Run: headless pygame with SDL's dummy video driver; simulated clock (each Clock.tick advances the game by its frame time, no real sleeping); random seed 0; keys injected as events and as key.get_pressed() state; mouse plan: one left click at the window centre at the start of phase 2, then a move to the lower-right quarter at the start of phase 3.
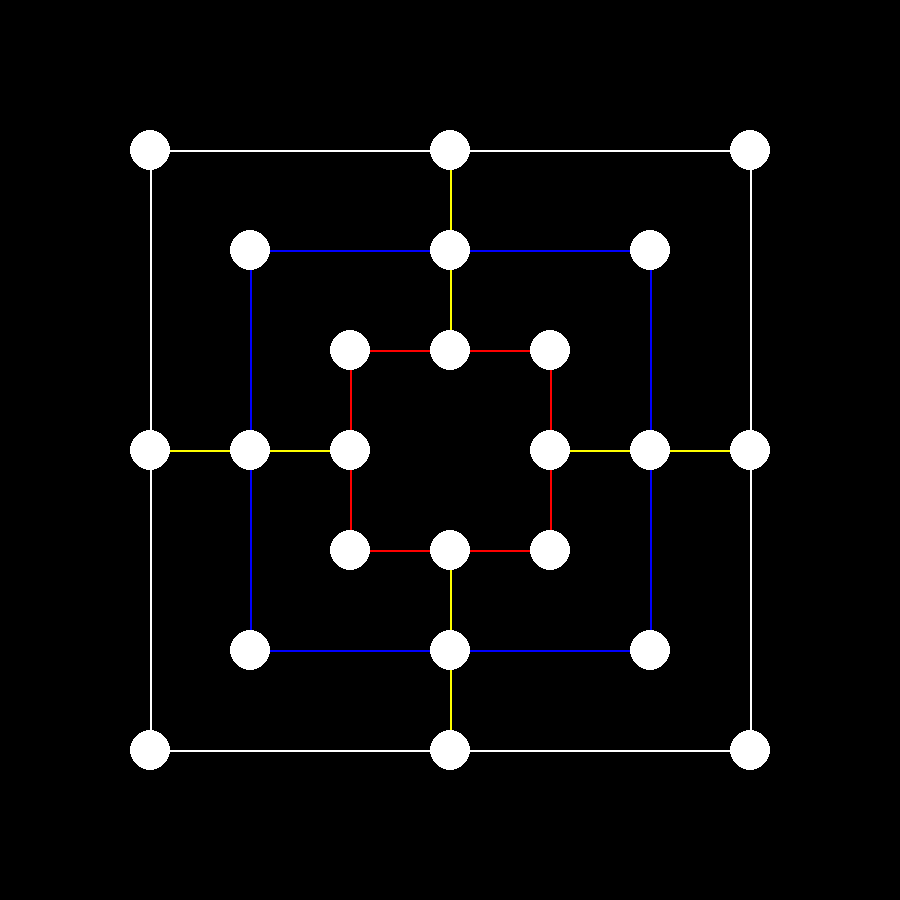
Frame 1 of 4 · flips 1–60 · no input
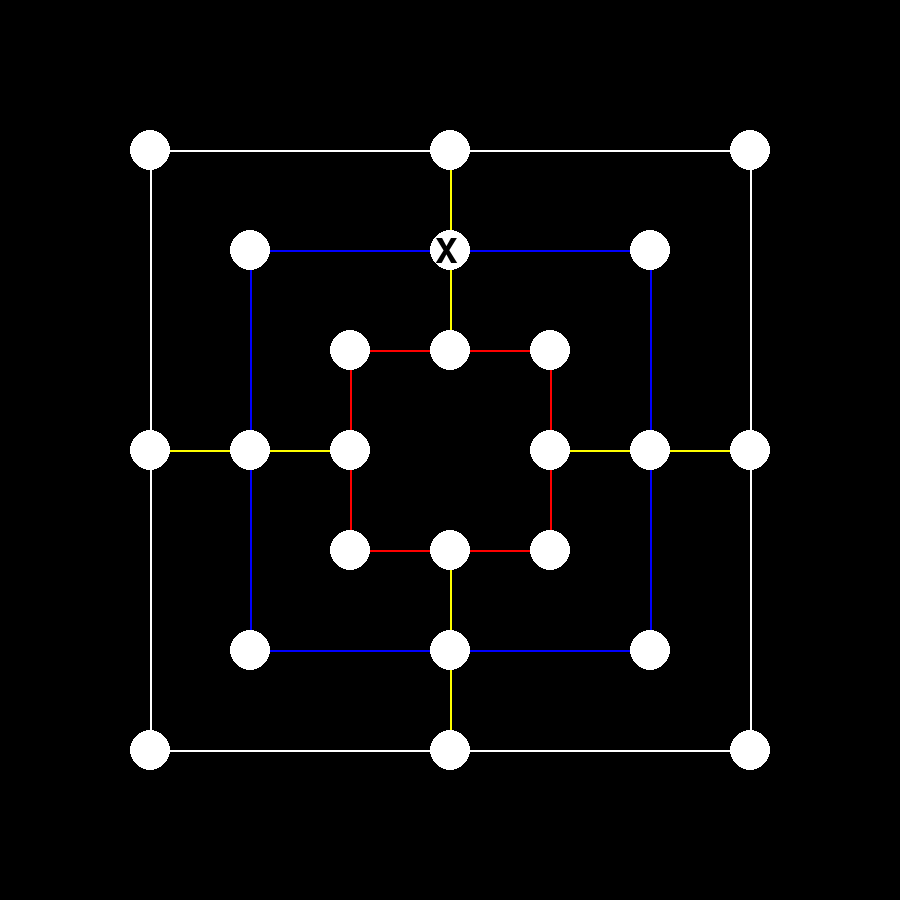
Frame 2 of 4 · flips 61–180 · clicked the window centre · tapped SPACE, RETURN · held RIGHT (→), D
Frame 3 of 4 · flips 181–300 · moved the mouse to the lower-right quarter · held DOWN (↓), S · screen unchanged from frame 2, image omitted
Frame 4 of 4 · flips 301–420 · held LEFT (←), A, UP (↑), W · screen unchanged from frame 3, image omitted

The pygame program that drew these frames:

import pygame
import random

# Inicialização do Pygame
pygame.init()

# Definição das cores
BRANCO = (255, 255, 255)
PRETO = (0, 0, 0)
AZUL = (0, 0, 255)
VERMELHO = (255, 0, 0)
AMARELO = (255, 255, 0)

# Dimensões da tela
largura_tela = 900
altura_tela = 900

# Criando a tela
tela = pygame.display.set_mode((largura_tela, altura_tela))
pygame.display.set_caption("Trilha")

# Variáveis do jogo
tabuleiro = [[' ']*8 for _ in range(7)]

jogador_atual = 'X'
posicoes = [
    # Posições do cubo interno
    (largura_tela // 2 - 100, altura_tela // 2 - 100),
    (largura_tela // 2, altura_tela // 2 - 100),
    (largura_tela // 2 + 100, altura_tela // 2 - 100),
    (largura_tela // 2 - 100, altura_tela // 2),
    (largura_tela // 2 + 100, altura_tela // 2),
    (largura_tela // 2 - 100, altura_tela // 2 + 100),
    (largura_tela // 2, altura_tela // 2 + 100),
    (largura_tela // 2 + 100, altura_tela // 2 + 100),

    # Posições do cubo do meio
    (largura_tela // 2 - 200, altura_tela // 2 - 200),
    (largura_tela // 2, altura_tela // 2 - 200),
    (largura_tela // 2 + 200, altura_tela // 2 - 200),
    (largura_tela // 2 - 200, altura_tela // 2),
    (largura_tela // 2 + 200, altura_tela // 2),
    (largura_tela // 2 - 200, altura_tela // 2 + 200),
    (largura_tela // 2, altura_tela // 2 + 200),
    (largura_tela // 2 + 200, altura_tela // 2 + 200),

    # Posições do cubo externo
    (largura_tela // 2 - 300, altura_tela // 2 - 300),
    (largura_tela // 2, altura_tela // 2 - 300),
    (largura_tela // 2 + 300, altura_tela // 2 - 300),
    (largura_tela // 2 - 300, altura_tela // 2),
    (largura_tela // 2 + 300, altura_tela // 2),
    (largura_tela // 2 - 300, altura_tela // 2 + 300),
    (largura_tela // 2, altura_tela // 2 + 300),
    (largura_tela // 2 + 300, altura_tela // 2 + 300)
]


fase_colocacao = True
pecas_brancas = 9
pecas_pretas = 9
fase_movimento = False
pecas_selecionadas = []


def desenhar_linhas_cubos():
    # Desenho do tabuleiro, segue a ordem em sentido horário

    # Cubo vermelho (Menor)
    pygame.draw.lines(tela, VERMELHO, True, [
                      posicoes[0], posicoes[1], posicoes[2]], 2)  # Linha superior
    pygame.draw.lines(tela, VERMELHO, True, [
                      posicoes[2], posicoes[4], posicoes[7]], 2)  # Linha direita
    pygame.draw.lines(tela, VERMELHO, True, [
                      posicoes[7], posicoes[6], posicoes[5]], 2)  # Linha inferior
    pygame.draw.lines(tela, VERMELHO, True, [
                      posicoes[5], posicoes[3], posicoes[0]], 2)  # Linha esquerda

    # Cubo azul (Do meio)
    pygame.draw.lines(tela, AZUL, True, [
                      posicoes[8], posicoes[9], posicoes[10]], 2)  # Linha superior
    pygame.draw.lines(tela, AZUL, True, [
                      posicoes[10], posicoes[12], posicoes[15]], 2)  # Linha direita
    pygame.draw.lines(tela, AZUL, True, [
                      posicoes[15], posicoes[14], posicoes[13]], 2)  # Linha inferior
    pygame.draw.lines(tela, AZUL, True, [
                      posicoes[13], posicoes[11], posicoes[8]], 2)  # Linha esquerda

    # Cubo Vermelho (Maior)
    pygame.draw.lines(tela, BRANCO, True, [
                      posicoes[16], posicoes[17], posicoes[18]], 2)  # Linha superior
    pygame.draw.lines(tela, BRANCO, True, [
                      posicoes[18], posicoes[20], posicoes[23]], 2)  # Linha direita
    pygame.draw.lines(tela, BRANCO, True, [
                      posicoes[23], posicoes[22], posicoes[21]], 2)  # Linha inferior
    pygame.draw.lines(tela, BRANCO, True, [
                      posicoes[21], posicoes[19], posicoes[16]], 2)  # Linha esquerda

    # Linhas de Ligamento (Em amarelo)
    pygame.draw.lines(tela, AMARELO, True, [
                      posicoes[17], posicoes[9], posicoes[1]], 2)  # Linha superior
    pygame.draw.lines(tela, AMARELO, True, [
                      posicoes[20], posicoes[12], posicoes[4]], 2)  # Linha direita
    pygame.draw.lines(tela, AMARELO, True, [
                      posicoes[22], posicoes[14], posicoes[6]], 2)  # Linha inferior
    pygame.draw.lines(tela, AMARELO, True, [
                      posicoes[19], posicoes[11], posicoes[3]], 2)  # Linha esquerda


# Função para exibir o tabuleiro
def exibir_tabuleiro():
    tela.fill(PRETO)
    desenhar_linhas_cubos()  # Chama a função para desenhar as linhas dos cubos

    for i in range(24):
        pygame.draw.circle(tela, BRANCO, posicoes[i], 20)
        fonte = pygame.font.Font(None, 50)
        linha = i // 8
        coluna = i % 8
        texto = fonte.render(tabuleiro[linha][coluna], True, PRETO)
        tela.blit(texto, (posicoes[i][0] - 15, posicoes[i][1] - 15))


# Função para verificar se a posição é válida
def posicao_valida(linha, coluna):
    if linha < 0 or linha > 6 or coluna < 0 or coluna > 7:
        return False
    if tabuleiro[linha][coluna] != ' ':
        return False
    return True

# Função para fazer uma jogada


def fazer_jogada(linha, coluna):
    global fase_colocacao, pecas_brancas, pecas_pretas, fase_movimento, jogador_atual

    if fase_colocacao:
        if posicao_valida(linha, coluna):
            tabuleiro[linha][coluna] = jogador_atual
            if jogador_atual == 'X':
                pecas_brancas -= 1
            else:
                pecas_pretas -= 1

            # Verificar se há um moinho
            if verificar_moinho(linha, coluna):
                fase_movimento = True
                pecas_selecionadas.clear()

            # Trocar de jogador
            if pecas_brancas == 0 and pecas_pretas == 0:
                fase_colocacao = False
                jogador_atual = 'X'  # Reiniciar com as peças pretas
            else:
                if jogador_atual == 'X':
                    jogador_atual = 'O'
                else:
                    jogador_atual = 'X'

    elif fase_movimento:
        if tabuleiro[linha][coluna] == jogador_atual and verificar_moinho(linha, coluna):
            return

        if tabuleiro[linha][coluna] == jogador_atual:
            pecas_selecionadas.append((linha, coluna))

            if len(pecas_selecionadas) == 2:
                linha_origem, coluna_origem = pecas_selecionadas[0]
                linha_destino, coluna_destino = pecas_selecionadas[1]

                if movimento_valido(linha_origem, coluna_origem, linha_destino, coluna_destino):
                    tabuleiro[linha_destino][coluna_destino] = jogador_atual
                    tabuleiro[linha_origem][coluna_origem] = ' '
                    pecas_selecionadas.clear()

                    if verificar_moinho(linha_destino, coluna_destino):
                        fase_remocao = True

                    # Trocar de jogador
                    if jogador_atual == 'X':
                        jogador_atual = 'O'
                    else:
                        jogador_atual = 'X'
        else:
            pecas_selecionadas.clear()

# Função para verificar se há um moinho


def verificar_moinho(linha, coluna):
    peca = tabuleiro[linha][coluna]
    # Verificar linha
    if tabuleiro[linha][0] == tabuleiro[linha][1] == tabuleiro[linha][2] == peca:
        return True
    # Verificar coluna
    if tabuleiro[0][coluna] == tabuleiro[1][coluna] == tabuleiro[2][coluna] == peca:
        return True
    # Verificar diagonais
    if (linha, coluna) in [(0, 0), (0, 2), (1, 1), (2, 0), (2, 2)]:
        if tabuleiro[0][0] == tabuleiro[1][1] == tabuleiro[2][2] == peca:
            return True
        if tabuleiro[2][0] == tabuleiro[1][1] == tabuleiro[0][2] == peca:
            return True
    return False

# Função para verificar se um movimento é válido


def movimento_valido(linha_origem, coluna_origem, linha_destino, coluna_destino):
    if tabuleiro[linha_origem][coluna_origem] == jogador_atual and tabuleiro[linha_destino][coluna_destino] == ' ':
        # Movimento vertical
        if coluna_origem == coluna_destino and abs(linha_origem - linha_destino) == 1:
            return True
        # Movimento horizontal
        if linha_origem == linha_destino and abs(coluna_origem - coluna_destino) == 1:
            return True
        # Movimento diagonal
        if (linha_origem, coluna_origem) in [(0, 0), (0, 2), (2, 0), (2, 2)] and (linha_destino, coluna_destino) == (1, 1):
            return True
        if (linha_origem, coluna_origem) == (1, 1) and (linha_destino, coluna_destino) in [(0, 0), (0, 2), (2, 0), (2, 2)]:
            return True
    return False


# Função principal do jogo
def jogar():
    global jogador_atual

    while True:
        for evento in pygame.event.get():
            if evento.type == pygame.QUIT:
                pygame.quit()
                return

            if evento.type == pygame.MOUSEBUTTONDOWN and evento.button == 1:
                pos = pygame.mouse.get_pos()
                coluna = (pos[0] - 100) // 200
                linha = (pos[1] - 100) // 200

                if 0 <= linha < 7 and 0 <= coluna < 8:
                    fazer_jogada(linha, coluna)

        exibir_tabuleiro()
        pygame.display.flip()


# Executar o jogo
jogar()
